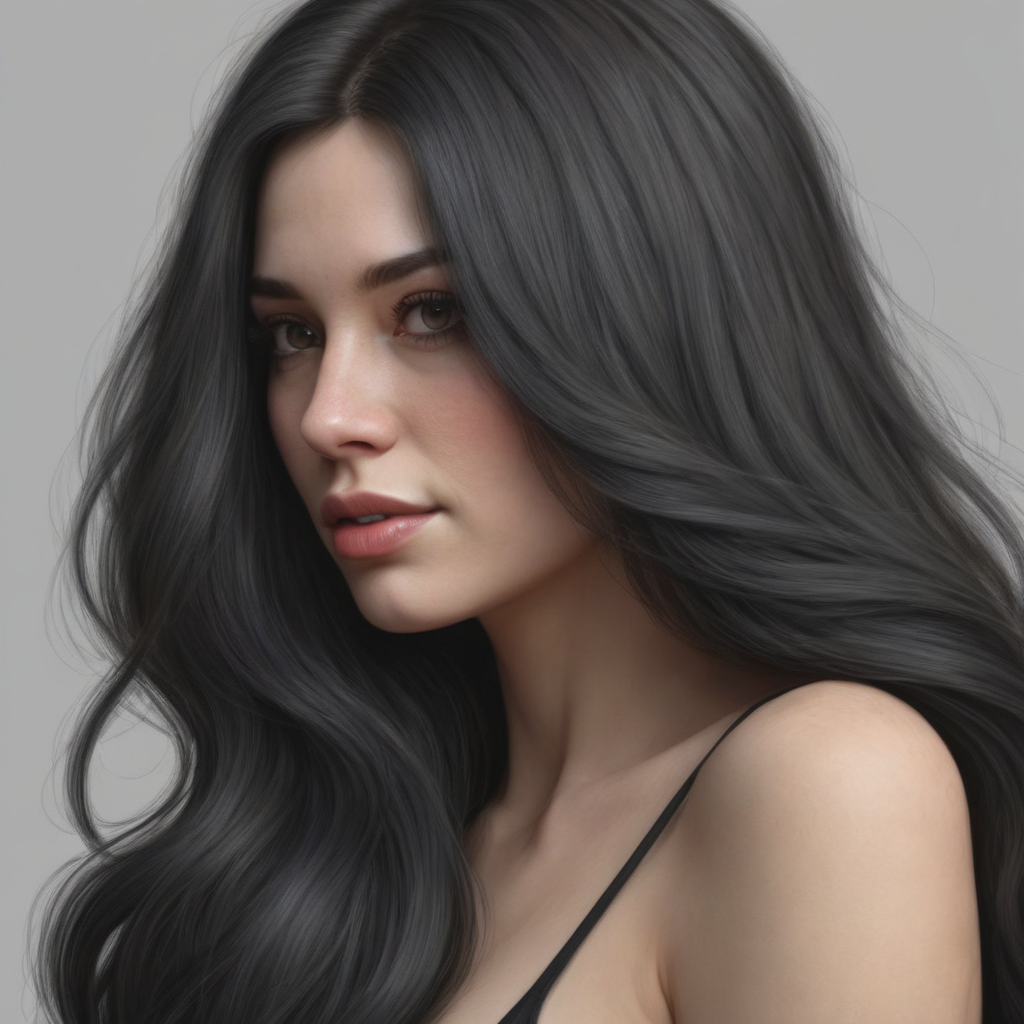
Generation parameters embedded in this image by ComfyUI (PNG 'prompt' text chunk: the API-format workflow graph, JSON):
{"3":{"inputs":{"seed":475884311900137,"steps":60,"cfg":4.0,"sampler_name":"euler","scheduler":"normal","denoise":1.0,"model":["4",0],"positive":["6",0],"negative":["7",0],"latent_image":["5",0]},"class_type":"KSampler","_meta":{"title":"KSampler"}},"4":{"inputs":{"ckpt_name":"RealisticStockPhoto_V2.safetensors"},"class_type":"CheckpointLoaderSimple","_meta":{"title":"Load Checkpoint"}},"5":{"inputs":{"width":1024,"height":1024,"batch_size":1},"class_type":"EmptyLatentImage","_meta":{"title":"Empty Latent Image"}},"6":{"inputs":{"text":"Half body of a realistic beautiful woman ultra detailed with long dark hair","clip":["4",1]},"class_type":"CLIPTextEncode","_meta":{"title":"CLIP Text Encode (Prompt)"}},"7":{"inputs":{"text":"text, watermark","clip":["4",1]},"class_type":"CLIPTextEncode","_meta":{"title":"CLIP Text Encode (Prompt)"}},"8":{"inputs":{"samples":["3",0],"vae":["4",2]},"class_type":"VAEDecode","_meta":{"title":"VAE Decode"}},"9":{"inputs":{"filename_prefix":"ComfyUI","images":["8",0]},"class_type":"SaveImage","_meta":{"title":"Save Image"}},"10":{"inputs":{"background":false,"hat":false,"hair":false,"glove":false,"sunglasses":false,"upper_clothes":false,"dress":false,"coat":false,"socks":false,"pants":false,"jumpsuits":false,"scarf":false,"skirt":false,"face":true,"left_arm":false,"right_arm":false,"left_leg":false,"right_leg":false,"left_shoe":false,"right_shoe":false},"class_type":"Cozy Human Parser LIP","_meta":{"title":"Cozy Human Parser LIP"}},"11":{"inputs":{"background":false,"hat":false,"hair":false,"glove":false,"sunglasses":false,"upper_clothes":false,"dress":false,"coat":false,"socks":false,"pants":false,"jumpsuits":false,"scarf":false,"skirt":false,"face":true,"left_arm":false,"right_arm":false,"left_leg":false,"right_leg":false,"left_shoe":false,"right_shoe":false},"class_type":"Cozy Human Parser LIP","_meta":{"title":"Cozy Human Parser LIP"}},"12":{"inputs":{"background":false,"hat":false,"hair":false,"glove":false,"sunglasses":false,"upper_clothes":false,"dress":false,"coat":false,"socks":false,"pants":false,"jumpsuits":false,"scarf":false,"skirt":false,"face":true,"left_arm":false,"right_arm":false,"left_leg":false,"right_leg":false,"left_shoe":false,"right_shoe":false},"class_type":"Cozy Human Parser LIP","_meta":{"title":"Cozy Human Parser LIP"}}}